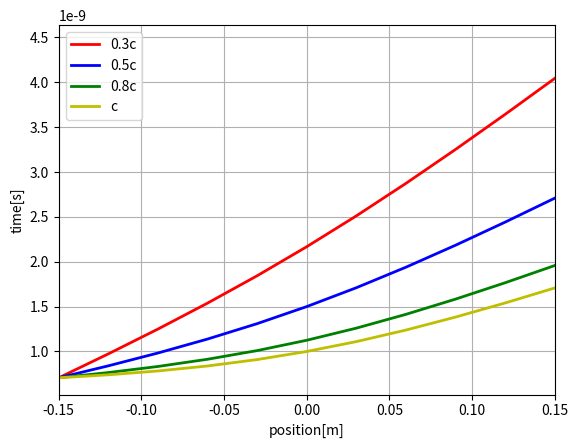

Write Python code to recreate this figure. (Note: this script raises an exception after producing the figure.)
import sys
import numpy as np
import matplotlib.pyplot as plt
import math

# unit is [m] and [s] description
l=0.3
L=0.15
c=3e+8
v_pri=0.5*c

x=np.arange(-l/2., l/1.5, l/10.)
def func(x, v_pri):
  return ((l/2)/v_pri+x/v_pri)+np.sqrt(L**2+x**2)/(c)

# set grid and xlim
plt.grid(True)
plt.xlim([-0.15, 0.15])

# plot part
plt.plot(x, func(x, v_pri=0.3*c), color='r', linewidth=2.0, linestyle = "-", label = "0.3c")
plt.plot(x, func(x, v_pri=0.5*c), color='b', linewidth=2.0, linestyle = "-", label = "0.5c")
plt.plot(x, func(x, v_pri=0.8*c), color='g', linewidth=2.0, linestyle = "-", label = "0.8c")
plt.plot(x, func(x, v_pri=c    ), color='y', linewidth=2.0, linestyle = "-", label = "c")

# labeling part 
plt.xlabel('position[m]')
plt.ylabel('time[s]')
plt.legend(loc = "best")

plt.draw()
plt.pause(0.5)

plt.savefig("Separation.png")

key = input()
if key == 'q':
    sys.exit()

plt.close()